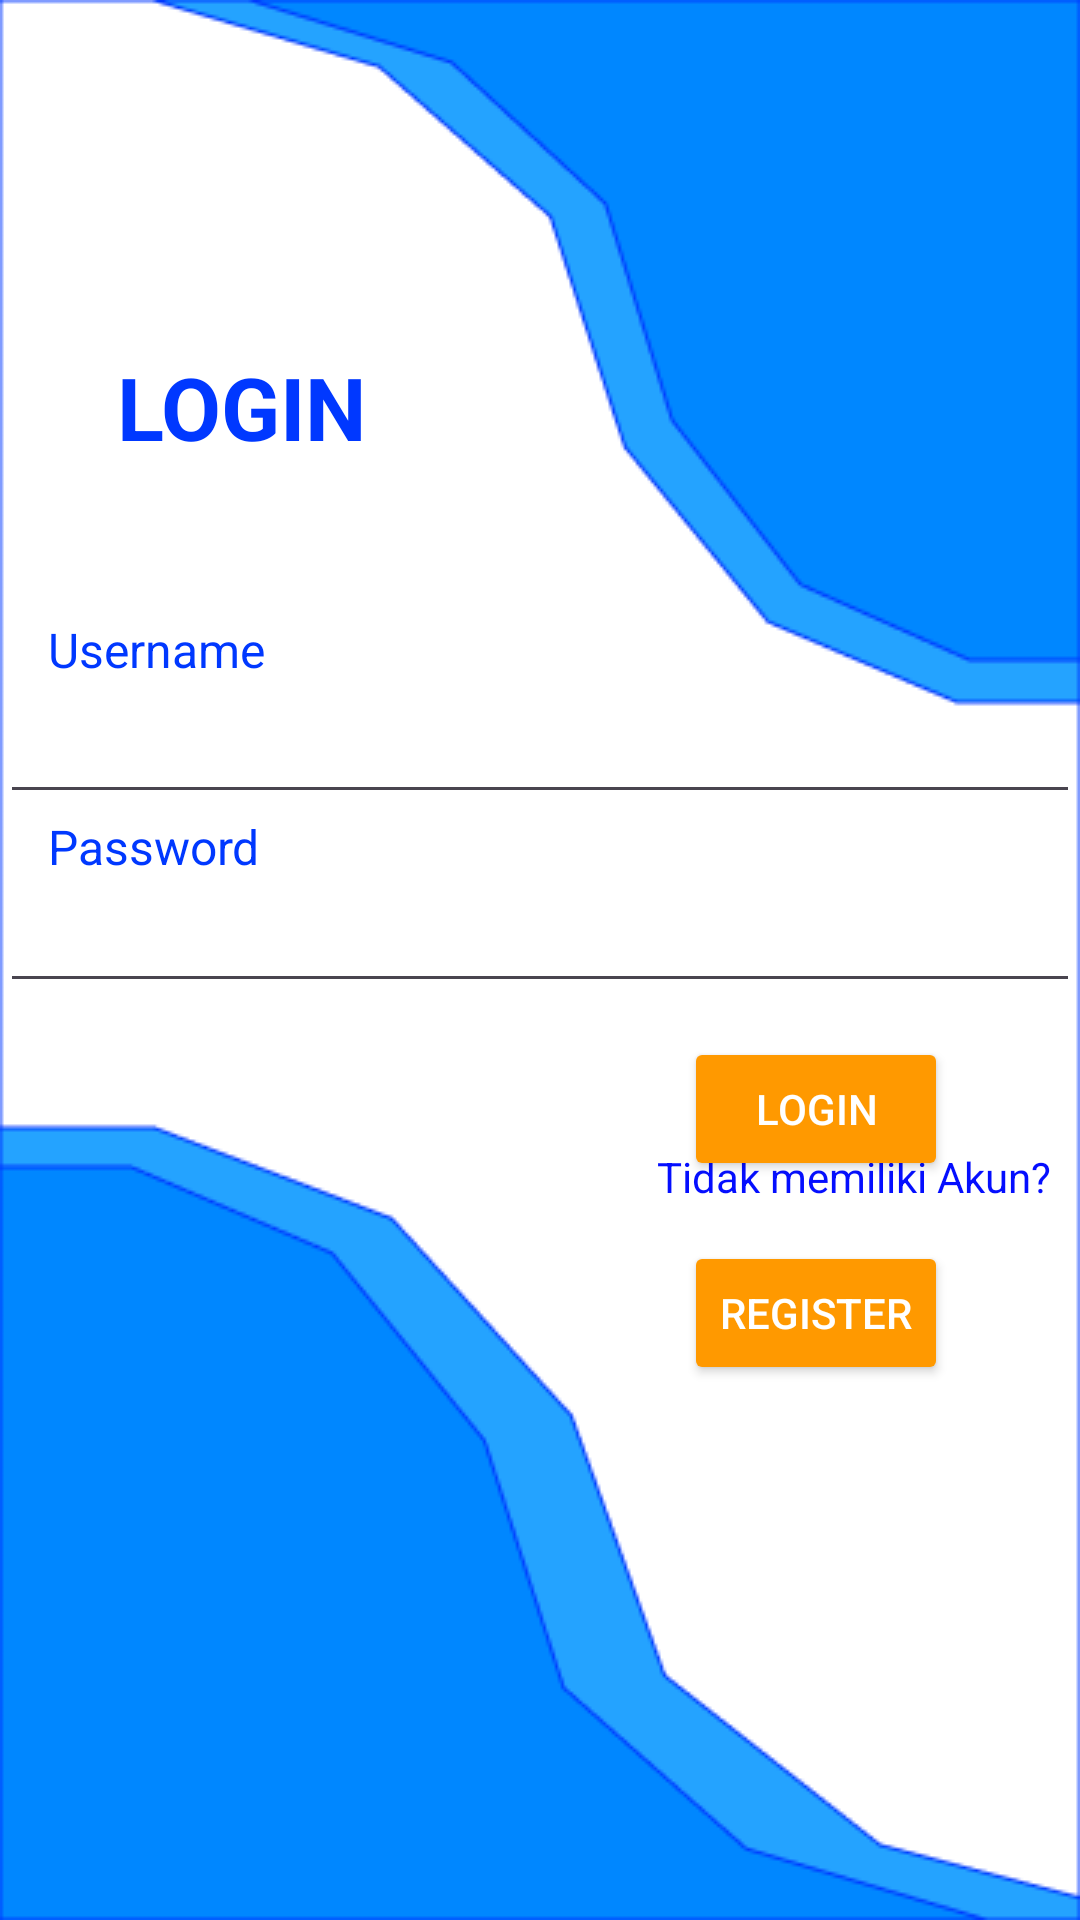

This screen was rendered from an Android layout file. Write that file and the resources it references.
<!-- AndroidManifest.xml: application theme Theme.BigCall -->
<!-- res/layout/activity_login.xml -->
<?xml version="1.0" encoding="utf-8"?>
<androidx.constraintlayout.widget.ConstraintLayout xmlns:android="http://schemas.android.com/apk/res/android"
    xmlns:app="http://schemas.android.com/apk/res-auto"
    xmlns:tools="http://schemas.android.com/tools"
    android:id="@+id/main"
    android:layout_width="match_parent"
    android:layout_height="match_parent"
    android:background="@drawable/bglr"
    tools:context=".activityLogin">

    <TextView
        android:id="@+id/txtLogin"
        android:layout_width="wrap_content"
        android:layout_height="wrap_content"
        android:layout_marginStart="39dp"
        android:layout_marginTop="118dp"
        android:layout_marginBottom="118dp"
        android:text="LOGIN"
        android:textAllCaps="true"
        android:textColor="@color/blue"
        android:textSize="29sp"
        android:textStyle="bold"
        app:layout_constraintBottom_toBottomOf="@+id/editUser"
        app:layout_constraintStart_toStartOf="parent"
        app:layout_constraintTop_toTopOf="parent" />

    <TextView
        android:id="@+id/txtUsername"
        android:layout_width="wrap_content"
        android:layout_height="wrap_content"
        android:layout_marginStart="16dp"
        android:layout_marginBottom="44dp"
        android:text="@string/username"
        android:textColor="@color/blue"
        android:textSize="16sp"
        app:layout_constraintBottom_toBottomOf="@+id/editUser"
        app:layout_constraintStart_toStartOf="parent" />

    <EditText
        android:id="@+id/editUser"
        android:layout_width="0dp"
        android:layout_height="wrap_content"
        android:layout_marginTop="230dp"
        app:layout_constraintEnd_toEndOf="parent"
        app:layout_constraintStart_toStartOf="parent"
        app:layout_constraintTop_toTopOf="parent" />

    <TextView
        android:id="@+id/txtPassword"
        android:layout_width="wrap_content"
        android:layout_height="wrap_content"
        android:layout_marginStart="16dp"
        android:text="@string/password"
        android:textColor="@color/blue"
        android:textSize="16sp"
        app:layout_constraintStart_toStartOf="parent"
        app:layout_constraintTop_toBottomOf="@+id/editUser" />

    <EditText
        android:id="@+id/editPassword"
        android:layout_width="0dp"
        android:layout_height="wrap_content"
        app:layout_constraintEnd_toEndOf="parent"
        app:layout_constraintStart_toStartOf="parent"
        app:layout_constraintTop_toBottomOf="@+id/txtPassword" />

    <TextView
        android:id="@+id/txtHint"
        android:layout_width="wrap_content"
        android:layout_height="wrap_content"
        android:layout_marginStart="244dp"
        android:layout_marginTop="90dp"
        android:layout_marginEnd="35dp"
        android:layout_marginBottom="12dp"
        android:text="Tidak memiliki Akun?"
        android:textColor="@color/darkBlue"
        android:textSize="14sp"
        app:layout_constraintBaseline_toTopOf="@string/registerBtn"
        app:layout_constraintBottom_toTopOf="@+id/btnRegister"
        app:layout_constraintEnd_toEndOf="parent"
        app:layout_constraintStart_toStartOf="parent"
        app:layout_constraintTop_toBottomOf="@+id/editPassword" />

    <Button
        android:id="@+id/btnLogin"
        android:layout_width="wrap_content"
        android:layout_height="wrap_content"
        android:layout_marginStart="22dp"
        android:layout_marginTop="32dp"
        android:layout_marginEnd="57dp"
        android:layout_marginBottom="10dp"
        android:backgroundTint="@color/orange"
        android:text="@string/loginBtn"
        android:textColor="@color/white"
        app:layout_constraintBottom_toTopOf="@+id/txtHint"
        app:layout_constraintEnd_toEndOf="parent"
        app:layout_constraintStart_toStartOf="@+id/txtHint"
        app:layout_constraintTop_toBottomOf="@+id/editPassword" />

    <Button
        android:id="@+id/btnRegister"
        android:layout_width="wrap_content"
        android:layout_height="wrap_content"
        android:layout_marginStart="9dp"
        android:layout_marginEnd="57dp"
        android:layout_marginBottom="220dp"
        android:backgroundTint="@color/orange"
        android:text="@string/registerBtn"
        android:textColor="@color/white"
        app:layout_constraintBottom_toBottomOf="parent"
        app:layout_constraintEnd_toEndOf="parent"
        app:layout_constraintHorizontal_bias="0.0"
        app:layout_constraintStart_toStartOf="@+id/txtHint"
        app:layout_constraintTop_toBottomOf="@+id/txtHint" />


</androidx.constraintlayout.widget.ConstraintLayout>
<!-- resources referenced by this layout -->
<resources>
  <color name="blue">#0038FF</color>
  <color name="darkBlue">#040EFF</color>
  <color name="orange">#FF9900</color>
  <color name="white">#FFFFFFFF</color>
  <!-- drawable bglr: png bitmap (drawable, 10881 bytes) -->
  <string name="loginBtn">Login</string>
  <string name="password">Password</string>
  <string name="registerBtn">Register</string>
  <string name="username">Username</string>
  <style name="Theme.BigCall" parent="Base.Theme.BigCall" />
  <style name="Base.Theme.BigCall" parent="Theme.Material3.DayNight.NoActionBar">
          
          
      </style>
</resources>
